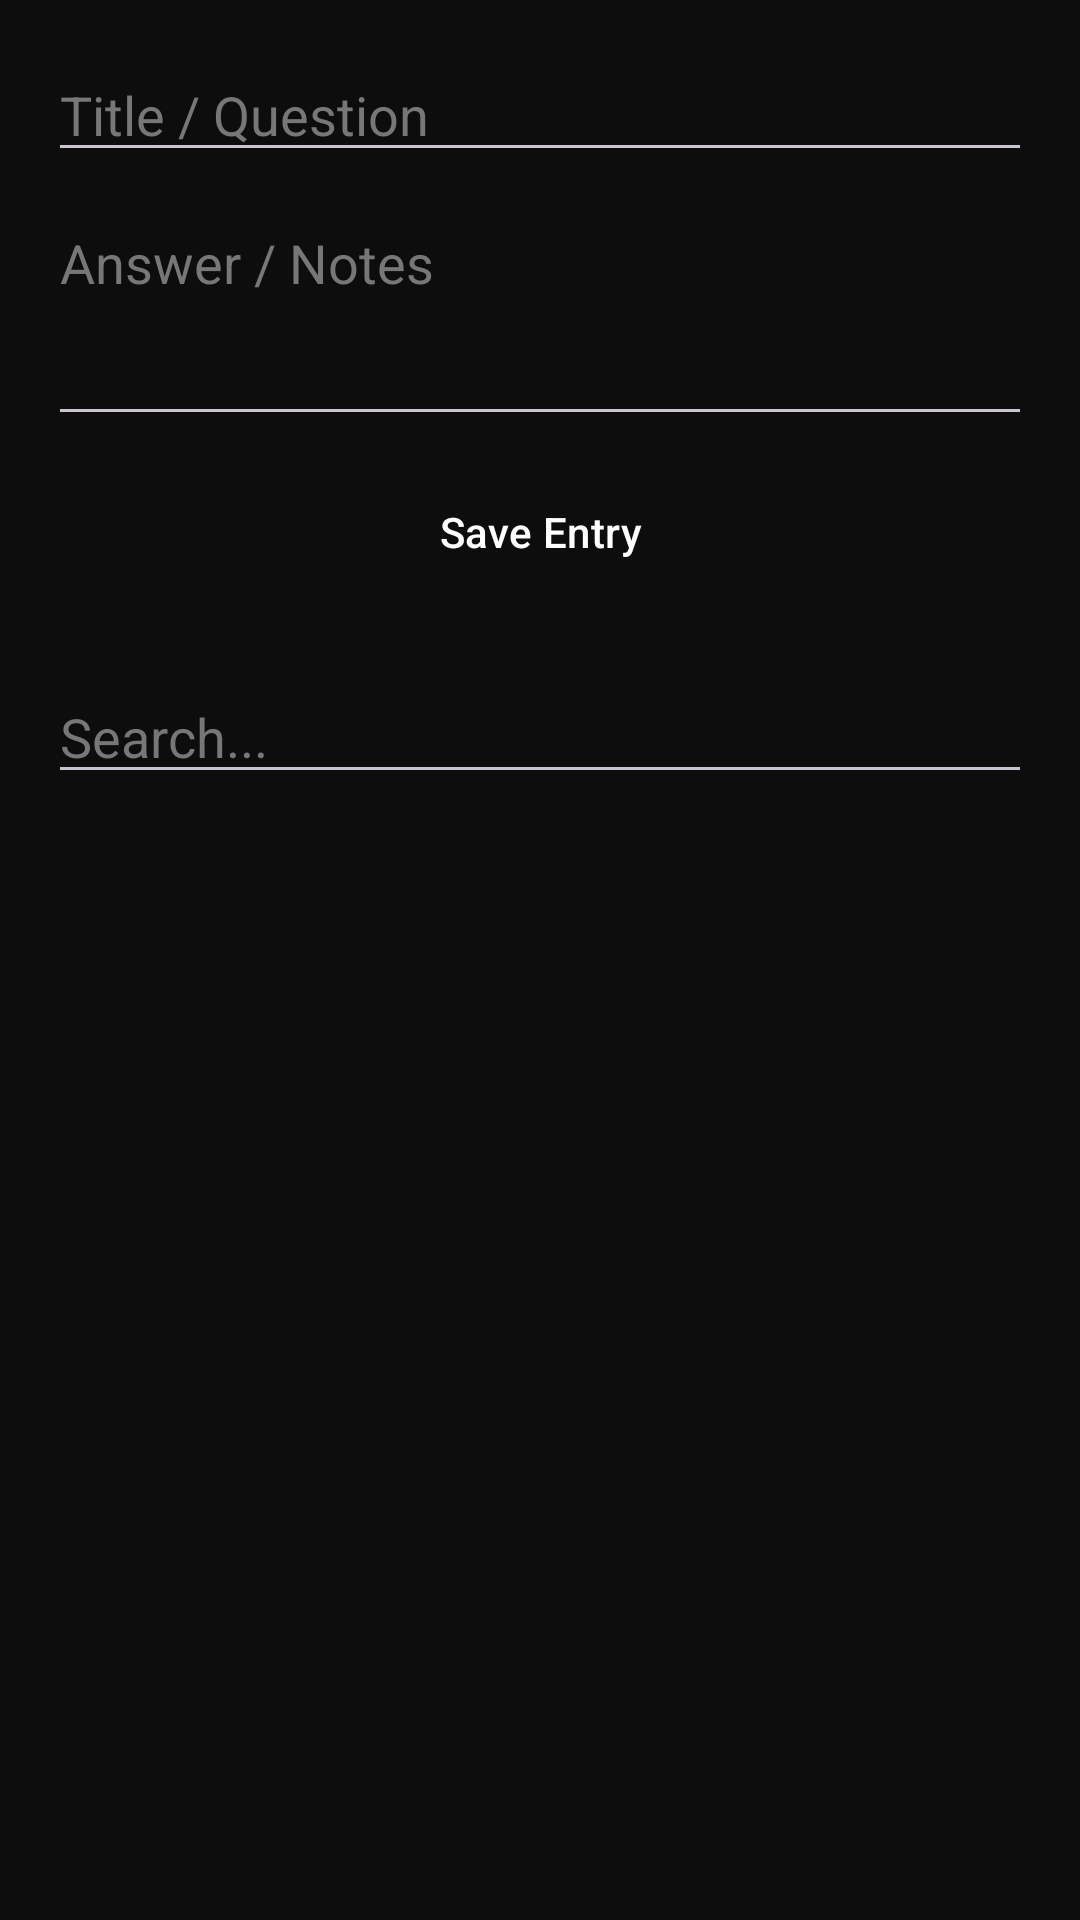

Write the Android layout XML for this screen, with the resource values it uses.
<!-- AndroidManifest.xml: application theme Theme.TommyArena -->
<!-- res/layout/activity_knowledge_base.xml -->
<?xml version="1.0" encoding="utf-8"?>
<LinearLayout xmlns:android="http://schemas.android.com/apk/res/android"
    android:layout_width="match_parent" android:layout_height="match_parent"
    android:orientation="vertical" android:background="@color/background_dark" android:padding="16dp">

    <EditText android:id="@+id/kbTitleInput" android:layout_width="match_parent" android:layout_height="wrap_content"
        android:hint="Title / Question" android:textColor="@color/text_light" android:textColorHint="#777777" />
    <EditText android:id="@+id/kbContentInput" android:layout_width="match_parent" android:layout_height="80dp"
        android:hint="Answer / Notes" android:gravity="top" android:inputType="textMultiLine" android:textColor="@color/text_light" android:textColorHint="#777777" android:layout_marginTop="8dp" />
    <Button android:id="@+id/btnAddKb" style="@style/ToolButton" android:text="Save Entry" android:layout_marginTop="8dp" />
    <EditText android:id="@+id/kbSearchInput" android:layout_width="match_parent" android:layout_height="wrap_content"
        android:hint="Search..." android:textColor="@color/text_light" android:textColorHint="#777777" android:layout_marginTop="12dp" />
    <ListView android:id="@+id/kbList" android:layout_width="match_parent" android:layout_height="match_parent"
        android:layout_marginTop="8dp" android:divider="#333333" android:dividerHeight="1dp" />
</LinearLayout>
<!-- resources referenced by this layout -->
<resources>
  <color name="background_dark">#0D0D0D</color>
  <color name="text_light">#FFFFFF</color>
  <style name="ToolButton" parent="Widget.Material3.Button">
          <item name="android:layout_width">match_parent</item>
          <item name="android:layout_height">wrap_content</item>
          <item name="android:layout_marginBottom">10dp</item>
          <item name="android:textAllCaps">false</item>
          <item name="backgroundTint">@color/purple_dark</item>
          <item name="android:textColor">@color/text_light</item>
          <item name="cornerRadius">10dp</item>
      </style>
  <style name="Theme.TommyArena" parent="Theme.Material3.Dark.NoActionBar">
          <item name="colorPrimary">@color/purple_primary</item>
          <item name="colorPrimaryVariant">@color/purple_dark</item>
          <item name="colorOnPrimary">@color/text_light</item>
          <item name="android:windowBackground">@color/background_dark</item>
      </style>
  <color name="purple_dark">#2E0854</color>
  <color name="purple_primary">#7B2FF7</color>
</resources>
